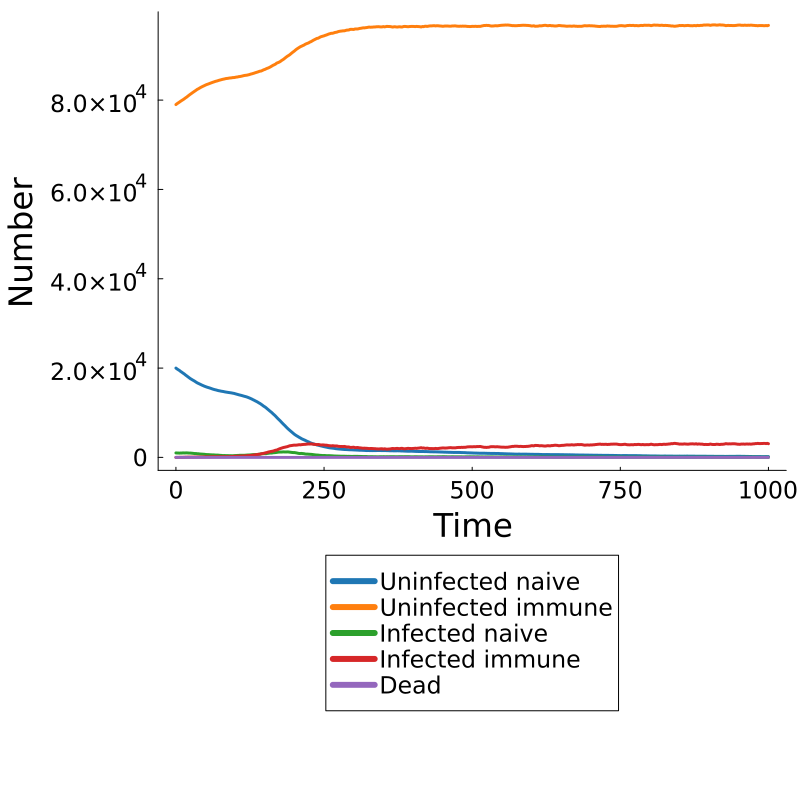

Source data for this figure (header and first rows):
Time, Population, Uninfected Naive, Uninfected Immune, Infected Naive, Infected Immune, Dead
0.0, pop, 19999, 79000, 1001, 0, 0
2.0, pop, 19797, 79214, 986, 3, 0
4.0, pop, 19622, 79386, 978, 14, 0
6.0, pop, 19458, 79566, 959, 17, 0
8.0, pop, 19238, 79757, 983, 22, 0
10.0, pop, 19066, 79932, 973, 29, 0
12.0, pop, 18868, 80093, 1011, 28, 0
14.0, pop, 18695, 80280, 987, 38, 0
16.0, pop, 18468, 80485, 999, 48, 0
18.0, pop, 18273, 80660, 1009, 58, 0
20.0, pop, 18073, 80872, 993, 62, 0
22.0, pop, 17871, 81087, 969, 73, 0
24.0, pop, 17672, 81285, 971, 72, 0
26.0, pop, 17507, 81471, 947, 75, 0
28.0, pop, 17343, 81665, 920, 72, 0
30.0, pop, 17193, 81847, 887, 73, 0
32.0, pop, 17033, 82031, 859, 77, 0
34.0, pop, 16850, 82215, 861, 74, 0
36.0, pop, 16688, 82410, 814, 88, 0
38.0, pop, 16559, 82537, 810, 94, 0
40.0, pop, 16436, 82701, 769, 94, 0
42.0, pop, 16307, 82857, 745, 91, 0
44.0, pop, 16176, 82992, 735, 97, 0
46.0, pop, 16063, 83122, 709, 106, 0
48.0, pop, 15945, 83243, 697, 115, 0
50.0, pop, 15846, 83377, 654, 123, 0
52.0, pop, 15747, 83490, 628, 135, 0
54.0, pop, 15663, 83579, 627, 131, 0
56.0, pop, 15585, 83679, 611, 125, 0
58.0, pop, 15498, 83786, 586, 130, 0
60.0, pop, 15401, 83884, 573, 142, 0
62.0, pop, 15303, 83982, 555, 160, 0
64.0, pop, 15224, 84072, 555, 149, 0
66.0, pop, 15151, 84168, 532, 149, 0
68.0, pop, 15092, 84245, 515, 148, 0
70.0, pop, 15013, 84310, 520, 157, 0
72.0, pop, 14943, 84407, 498, 152, 0
74.0, pop, 14897, 84480, 463, 160, 0
76.0, pop, 14835, 84551, 455, 159, 0
78.0, pop, 14791, 84627, 420, 162, 0
80.0, pop, 14751, 84688, 403, 158, 0
82.0, pop, 14687, 84740, 421, 152, 0
84.0, pop, 14637, 84815, 400, 148, 0
86.0, pop, 14595, 84851, 391, 163, 0
88.0, pop, 14552, 84879, 396, 173, 0
90.0, pop, 14513, 84938, 373, 176, 0
92.0, pop, 14475, 84961, 378, 186, 0
94.0, pop, 14433, 84992, 373, 202, 0
96.0, pop, 14377, 85046, 364, 213, 0
98.0, pop, 14330, 85050, 390, 230, 0
100.0, pop, 14252, 85097, 409, 242, 0
102.0, pop, 14176, 85160, 414, 250, 0
104.0, pop, 14103, 85180, 438, 279, 0
106.0, pop, 14027, 85256, 445, 272, 0
108.0, pop, 13957, 85280, 474, 289, 0
110.0, pop, 13894, 85335, 468, 303, 0
112.0, pop, 13820, 85395, 467, 318, 0
114.0, pop, 13741, 85468, 465, 326, 0
116.0, pop, 13666, 85526, 478, 330, 0
118.0, pop, 13598, 85555, 498, 349, 0
... 441 more rows
